Image classification data set "data" (Balaji2508/HYBRID-CNN-LSTM-MODEL-FOR-VISUAL-AND-BEHAVIORAL-RABIES-DETECTION on GitHub). Class labels (2): normal, rabid.

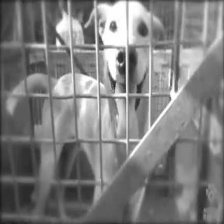
Label: rabid

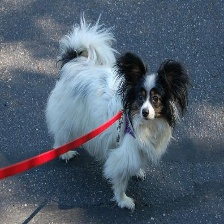
Label: normal

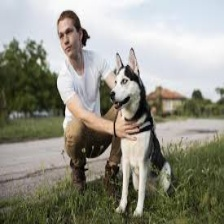
Label: rabid

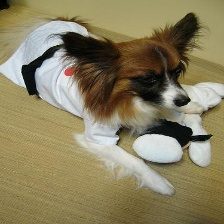
Label: normal

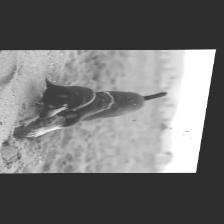
Label: rabid

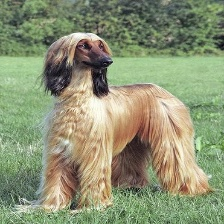
Label: normal
